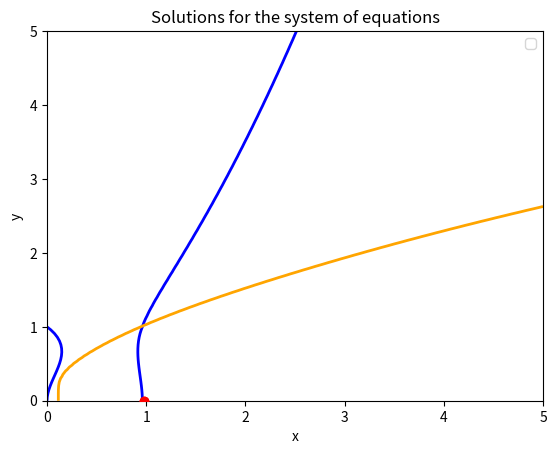

The matplotlib source for this figure:
import numpy as np
import matplotlib.pyplot as plt
from scipy.optimize import fsolve

def system(vars):
    x, y = vars
    eq1 = x**5 - y**3 + y**2 - np.sin(x)
    eq2 = y**5 - x**3 + 1
    return [eq1, eq2]

initial_guess = [(1,1),(2,2),(3,3),(4,4),(5,5)]
solutions = []

for guess in initial_guess:
    sol = fsolve(system, guess)
    if all(val > 0 for val in sol) and not any(np.allclose(sol, exsisting_sol) for exsisting_sol in solutions):
        solutions.append(sol)
        
solutions = np.unique(solutions, axis = 0)[:5]

print ("Solutions for the system of eqations: ", solutions)
plt.figure()
x_vals = np.linspace(0,5,100)
y_vals = np.linspace(0,5,100)
X,Y = np.meshgrid(x_vals,y_vals)

Z1 = X**5 - Y**3 + Y**2 - np.sin(X)
Z2 = Y**5 - X**3 + (.25*(np.cos(X)**2-.98))

plt.contour(
    X,
    Y,
    Z1,
    levels = [0],
    colors = 'blue',
    linewidths = 2,
    clabel = f'$x^5 -y^3+y^2=sin(x)$'
)
plt.contour(
    X,
    Y,
    Z2,
    levels = [0],
    colors = 'orange',
    linewidths = 2,
    clabel = f'$y^5 -x^3=-1/4(cos^2(x)-.98$'
)
plt.scatter(
    solutions[:,0],
    solutions[:,1], 
    color = 'r',
    zorder = 5
)
plt.title('Solutions for the system of equations')
plt.xlabel('x')
plt.ylabel('y')
plt.legend()
plt.savefig('RobertoRamil_hw06-p2-part-c.pdf')
plt.show()